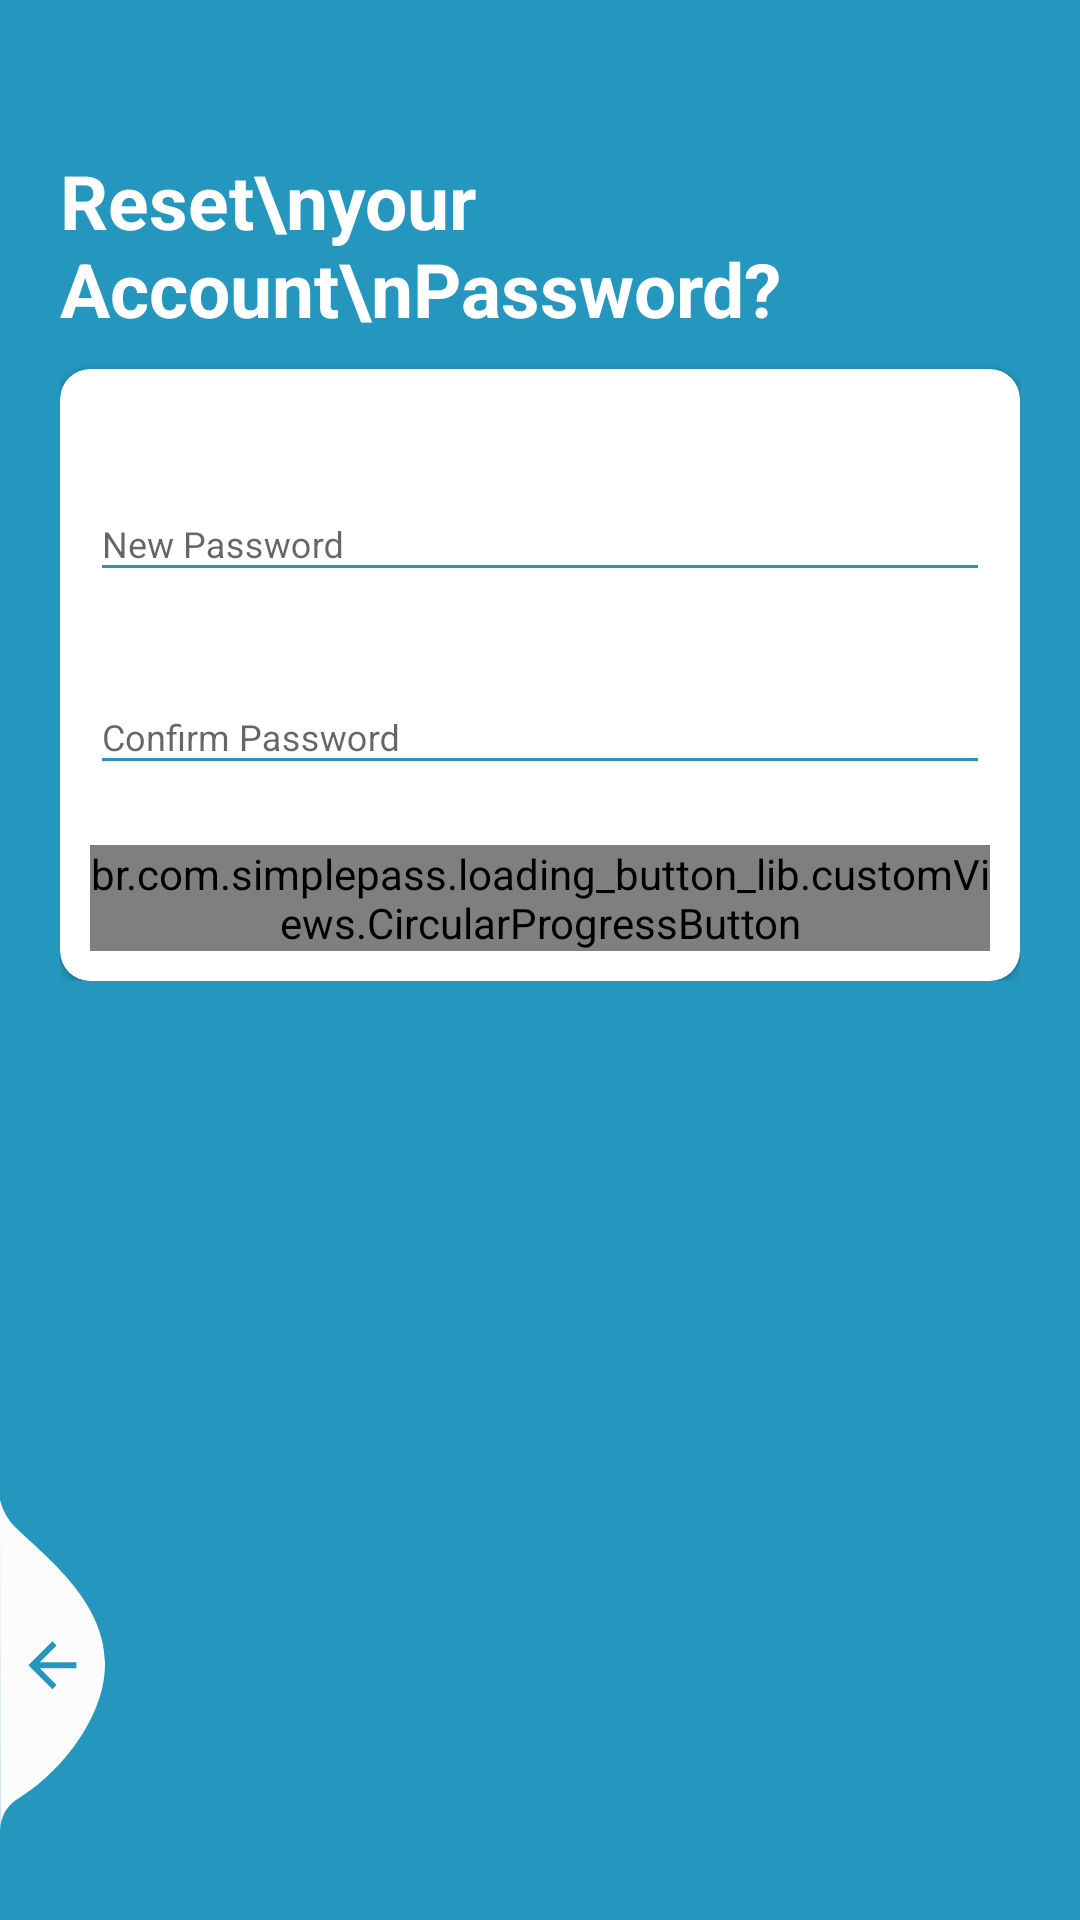

Produce the Android XML layout that renders to this screen, including the resource entries it uses.
<!-- AndroidManifest.xml: activity theme AppTheme.NoActionBar -->
<!-- res/layout/activity_reset.xml -->
<?xml version="1.0" encoding="utf-8"?>

<RelativeLayout
    xmlns:android="http://schemas.android.com/apk/res/android"
    xmlns:app="http://schemas.android.com/apk/res-auto"
    xmlns:tools="http://schemas.android.com/tools"
    android:layout_width="match_parent"
    android:layout_height="match_parent"
    tools:context=".activity.ResetActivity"
    android:background="@color/colorAccent"
    android:focusableInTouchMode="true"
    android:gravity="center"
    android:layout_gravity="center">

    <ScrollView
        android:layout_width="match_parent"
        android:layout_height="match_parent"
        android:layout_alignParentTop="true">
        <LinearLayout
            android:layout_width="match_parent"
            android:layout_height="wrap_content"
            android:orientation="vertical"
            android:padding="20dp"
            android:layout_marginTop="30dp">
            <RelativeLayout
                android:layout_width="match_parent"
                android:layout_height="wrap_content">
                <TextView
                    android:layout_centerVertical="true"
                    android:layout_alignParentLeft="true"
                    style="@style/viewParent.headerText.NoMode"
                    android:textColor="@color/whiteTextColor"
                    android:text="Reset\nyour Account\nPassword? "/>

                <ImageView
                    android:layout_width="wrap_content"
                    android:layout_height="wrap_content"
                    android:src="@drawable/ic_login_hero"
                    android:layout_alignParentTop="true"
                    android:layout_alignParentRight="true"/>
            </RelativeLayout>

            <androidx.cardview.widget.CardView
                android:layout_width="match_parent"
                android:layout_height="wrap_content"
                android:layout_marginTop="10dp"
                app:cardBackgroundColor="@color/whiteTextColor"
                app:cardCornerRadius="10dp">
                <LinearLayout
                    android:layout_width="match_parent"
                    android:layout_height="wrap_content"
                    android:layout_margin="10dp"
                    android:orientation="vertical">

                    <com.google.android.material.textfield.TextInputLayout
                        android:id="@+id/textInputNewPassword"
                        style="@style/parent"
                        android:layout_marginTop="@dimen/loginViewsMargin">
                        <EditText
                            android:id="@+id/editTextNewPassword"
                            style="@style/modifiedEditText"
                            android:hint="New Password"
                            android:maxLines="1"
                            android:inputType="textPassword"/>
                    </com.google.android.material.textfield.TextInputLayout>

                    <com.google.android.material.textfield.TextInputLayout
                        android:id="@+id/textInputConfirmPassword"
                        style="@style/parent"
                        android:layout_marginTop="@dimen/loginViewsMargin">
                        <EditText
                            android:id="@+id/editTextConfirmPassword"
                            style="@style/modifiedEditText"
                            android:hint="Confirm Password"
                            android:maxLines="1"
                            android:inputType="textPassword"/>
                    </com.google.android.material.textfield.TextInputLayout>

                    <br.com.simplepass.loading_button_lib.customViews.CircularProgressButton
                        android:id="@+id/submitButton"
                        style="@style/loginButton"
                        app:spinning_bar_width="4dp"
                        app:spinning_bar_color="#FFF"
                        android:text="Submit"
                        android:layout_gravity="center_horizontal"
                        android:layout_marginTop="@dimen/loginViewsMargin"
                        app:initialCornerAngle="27dp"
                        app:spinning_bar_padding="6dp"/>

                </LinearLayout>
            </androidx.cardview.widget.CardView>

        </LinearLayout>
    </ScrollView>

    <View
        android:layout_marginTop="20dp"
        android:layout_alignParentTop="true"
        android:layout_alignParentRight="true"
        android:layout_width="11dp"
        android:layout_height="match_parent"
        android:background="@drawable/ic_side_bg"/>
    <ImageView
        android:layout_alignParentBottom="true"
        android:layout_alignParentLeft="true"
        android:layout_width="wrap_content"
        android:layout_height="wrap_content"
        android:src="@drawable/ic_back_img"
        android:layout_marginRight="11dp"
        android:layout_marginBottom="30dp"
        android:onClick="onLoginClick"
        android:adjustViewBounds="false"/>
</RelativeLayout>
<!-- resources referenced by this layout -->
<resources>
  <color name="colorAccent">#2596be</color>
  <color name="whiteTextColor">#fff</color>
  <dimen name="loginViewsMargin">20dp</dimen>
  <!-- drawable ic_back_img (drawable) -->
  <vector xmlns:android="http://schemas.android.com/apk/res/android"
          android:width="35dp"
          android:height="110dp"
          android:viewportWidth="35.022"
          android:viewportHeight="110.257">
      <path
          android:pathData="M-0,-0l0.08,110.26a12.8,12.8 93.91,0 1,5.1 -9.92c13.56,-7.81 30.32,-27.17 29.83,-46.33 -0.52,-20.39 -19.37,-34.74 -29.83,-44.79A19.61,19.61 60.14,0 1,-0 -0Z"
          android:fillColor="#fcfcfc"/>
      <path
          android:pathData="M25.47,54.19L13.27,54.19l5.6,-5.6L17.47,47.19 9.47,55.19l8,8 1.4,-1.4L13.27,56.19L25.47,56.19Z"
          android:fillColor="@color/colorPrimaryDark"/>
  </vector>
  <style name="loginButton" parent="viewParent">
          <item name="android:background">@drawable/button_background_blue</item>
          <item name="android:textColor">@color/whiteTextColor</item>
          <item name="android:textStyle">bold</item>
      </style>
  <style name="modifiedEditText" parent="parent">
          <item name="android:textSize">@dimen/newsMoreTextSize</item>
          <item name="android:backgroundTint">@color/colorAccent</item>
      </style>
  <style name="parent">
          <item name="android:layout_width">match_parent</item>
          <item name="android:layout_height">wrap_content</item>
      </style>
  <style name="viewParent.headerText.NoMode">
          <item name="android:textColor">@color/darkTextColor</item>
      </style>
  <style name="AppTheme.NoActionBar">
          <item name="windowActionBar">false</item>
          <item name="windowNoTitle">true</item>
      </style>
  <color name="colorPrimaryDark">#2596be</color>
  <style name="viewParent">
          <item name="android:layout_width">wrap_content</item>
          <item name="android:layout_height">wrap_content</item>
      </style>
  <!-- drawable button_background_blue (drawable) -->
  <?xml version="1.0" encoding="utf-8"?>
  <shape xmlns:android="http://schemas.android.com/apk/res/android" android:shape="rectangle" >
      <corners
          android:radius="26dp" />
  
      <solid
          android:color="@color/colorPrimaryDark"/>
  
      <padding
          android:left="10dp"
          android:top="0dp"
          android:right="0dp"
          android:bottom="0dp" />
      <size
          android:width="182dp"
          android:height="40dp" />
  </shape>
  <dimen name="newsMoreTextSize">12sp</dimen>
  <color name="darkTextColor">#020000</color>
</resources>
